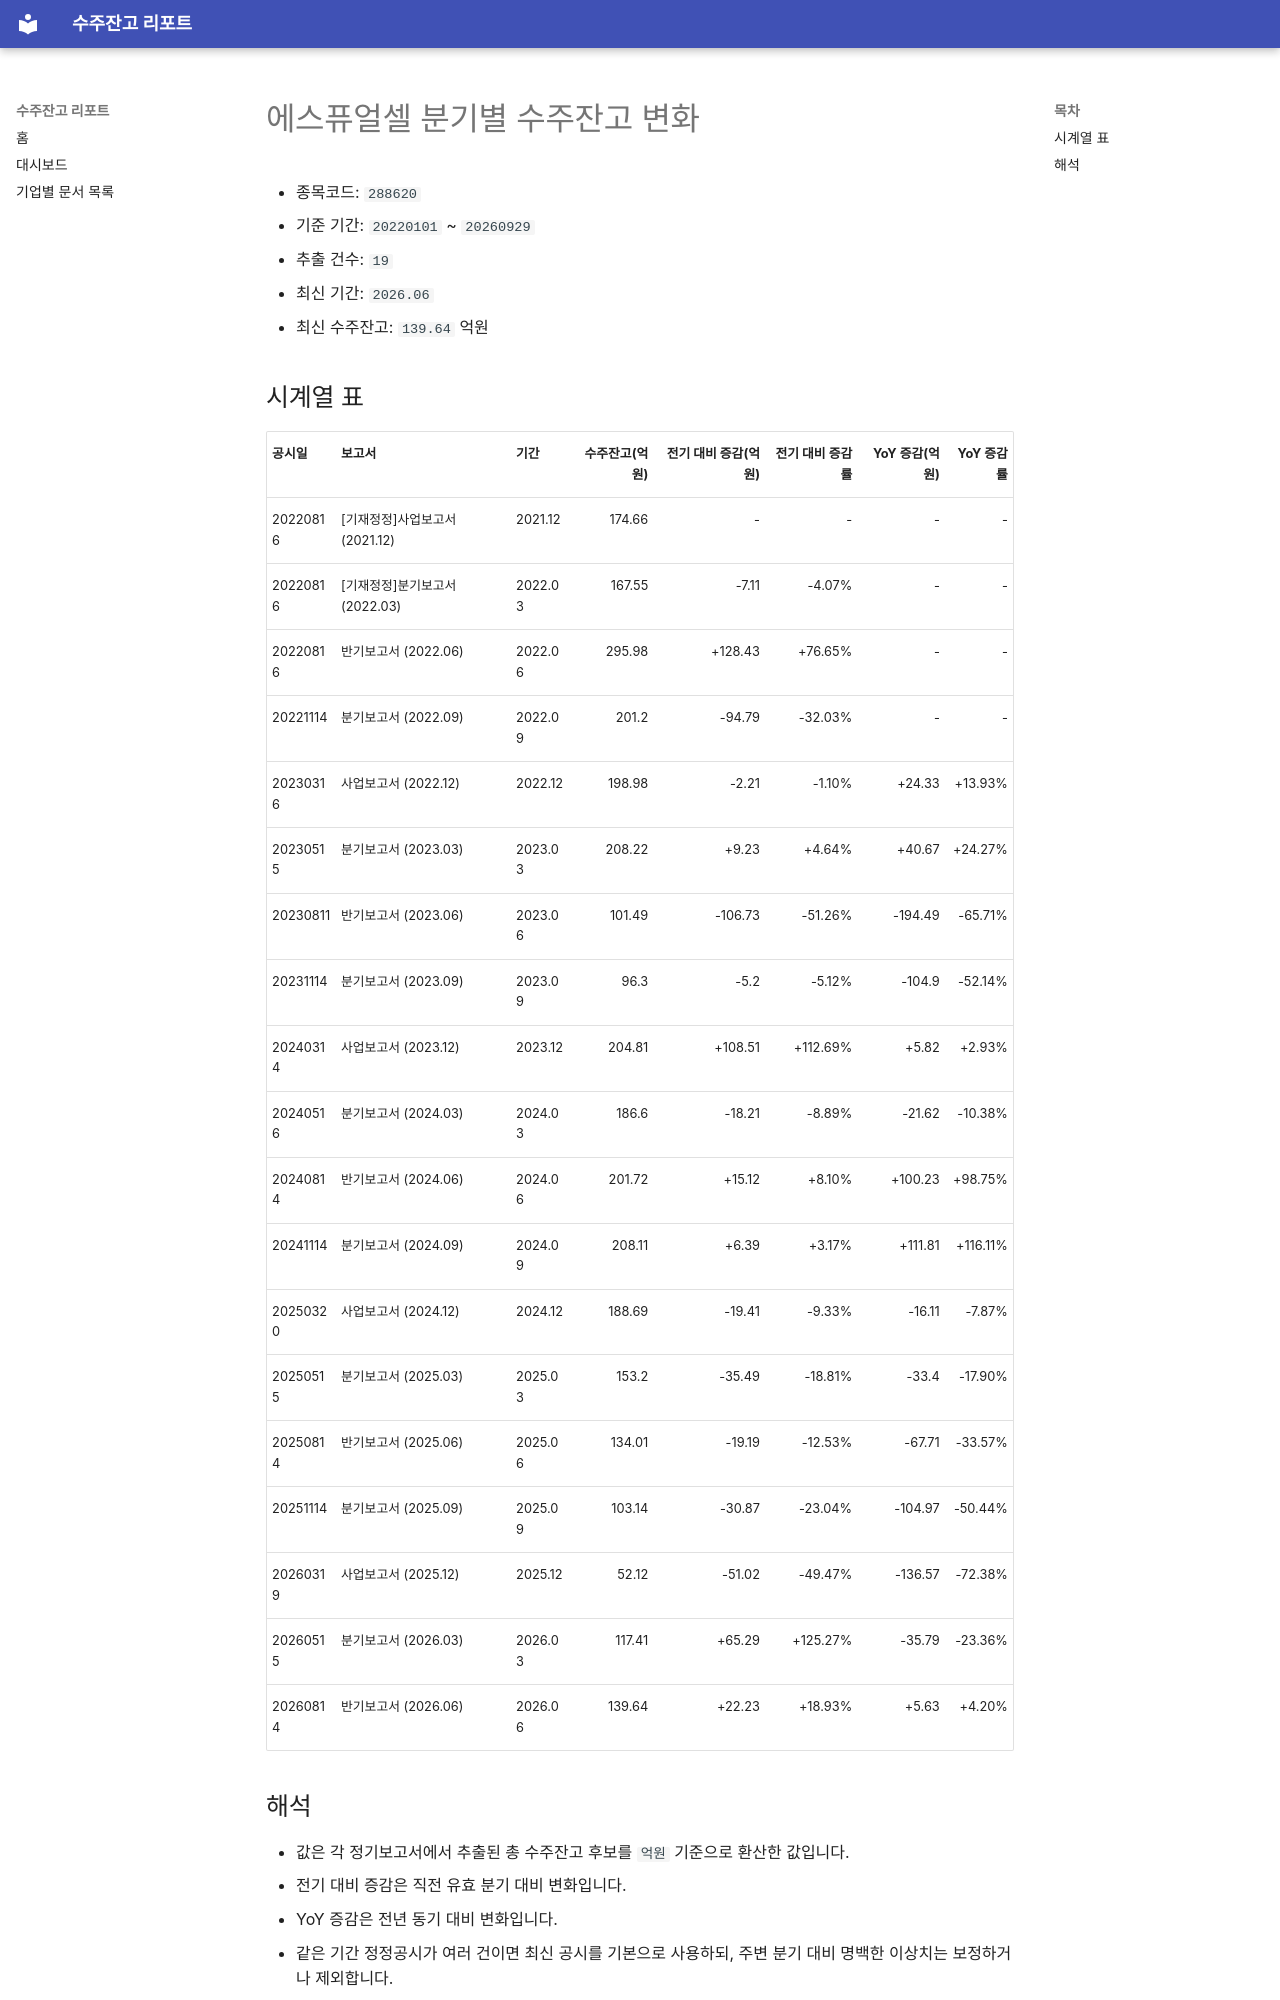

repository: agent-jaden/order-backlog-dashboard · page: companies/에스퓨얼셀_수주잔고(288620)/index.html · generator: mkdocs

# 에스퓨얼셀 분기별 수주잔고 변화

- 종목코드: `288620`
- 기준 기간: `20220101` ~ `20260929`
- 추출 건수: `19`
- 최신 기간: `2026.06`
- 최신 수주잔고: `139.64` 억원

## 시계열 표

| 공시일 | 보고서 | 기간 | 수주잔고(억원) | 전기 대비 증감(억원) | 전기 대비 증감률 | YoY 증감(억원) | YoY 증감률 |
| --- | --- | --- | ---: | ---: | ---: | ---: | ---: |
| 20220816 | [기재정정]사업보고서 (2021.12) | 2021.12 | 174.66 | - | - | - | - |
| 20220816 | [기재정정]분기보고서 (2022.03) | 2022.03 | 167.55 | -7.11 | -4.07% | - | - |
| 20220816 | 반기보고서 (2022.06) | 2022.06 | 295.98 | +128.43 | +76.65% | - | - |
| 20221114 | 분기보고서 (2022.09) | 2022.09 | 201.2 | -94.79 | -32.03% | - | - |
| 20230316 | 사업보고서 (2022.12) | 2022.12 | 198.98 | -2.21 | -1.10% | +24.33 | +13.93% |
| 20230515 | 분기보고서 (2023.03) | 2023.03 | 208.22 | +9.23 | +4.64% | +40.67 | +24.27% |
| 20230811 | 반기보고서 (2023.06) | 2023.06 | 101.49 | -106.73 | -51.26% | -194.49 | -65.71% |
| 20231114 | 분기보고서 (2023.09) | 2023.09 | 96.3 | -5.2 | -5.12% | -104.9 | -52.14% |
| 20240314 | 사업보고서 (2023.12) | 2023.12 | 204.81 | +108.51 | +112.69% | +5.82 | +2.93% |
| 20240516 | 분기보고서 (2024.03) | 2024.03 | 186.6 | -18.21 | -8.89% | -21.62 | -10.38% |
| 20240814 | 반기보고서 (2024.06) | 2024.06 | 201.72 | +15.12 | +8.10% | +100.23 | +98.75% |
| 20241114 | 분기보고서 (2024.09) | 2024.09 | 208.11 | +6.39 | +3.17% | +111.81 | +116.11% |
| 20250320 | 사업보고서 (2024.12) | 2024.12 | 188.69 | -19.41 | -9.33% | -16.11 | -7.87% |
| 20250515 | 분기보고서 (2025.03) | 2025.03 | 153.2 | -35.49 | -18.81% | -33.4 | -17.90% |
| 20250814 | 반기보고서 (2025.06) | 2025.06 | 134.01 | -19.19 | -12.53% | -67.71 | -33.57% |
| 20251114 | 분기보고서 (2025.09) | 2025.09 | 103.14 | -30.87 | -23.04% | -104.97 | -50.44% |
| 20260319 | 사업보고서 (2025.12) | 2025.12 | 52.12 | -51.02 | -49.47% | -136.57 | -72.38% |
| 20260515 | 분기보고서 (2026.03) | 2026.03 | 117.41 | +65.29 | +125.27% | -35.79 | -23.36% |
| 20260814 | 반기보고서 (2026.06) | 2026.06 | 139.64 | +22.23 | +18.93% | +5.63 | +4.20% |
